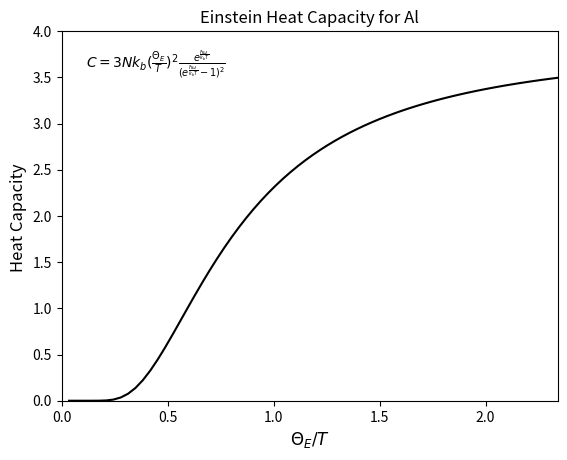

Write the Python code that produced this figure.
#%%
import numpy as np
import scipy as sp
from scipy import constants as sc
from scipy import integrate as integrate
import matplotlib
import matplotlib.pyplot as plt 
import matplotlib.axis as ax 
import pandas as pd

#Simulating Einstein Model of Heat Capacity for Aluminum

#Constants
Vs = 6320 
n = 6.03*(10**28)
ET = 290
DT = 428 
omega = (6 * np.pi**2 * n * Vs**3)**(1/3)

#Temperature Input
T = np.linspace(0,1000,100)
Tplot = T/ET
x = (sc.hbar * omega) / (sc.k * T)

#Einstein Function
def CEin(T):
    return 3 * sc.N_A * sc.k * ((ET / T )**2) * ((np.exp((sc.hbar * omega) / (sc.k * T))) / ((np.exp((sc.hbar * omega) / (sc.k * T))-1)**2))

CE = CEin(T) 

#Plotting the result
fig = plt.subplots()
matplotlib.rcParams['font.serif'] = "Helvetica"
matplotlib.rcParams['font.family'] = "serif"
plt.ylabel('Heat Capacity ', fontsize = '12')
plt.xlabel('$\Theta_E / T$', fontsize = '12')
plt.ylim(0, 4)
plt.xlim(0,2.34)
plt.title('Einstein Heat Capacity for Al')
plt.annotate(r'$C = 3Nk_b(\frac{\Theta_E}{T})^2\frac{e^{\frac{\hbar\omega}{k_b T}}}{(e^{\frac{\hbar\omega}{k_b T}}-1)^2}$', xy=(0.05, 0.90), xycoords='axes fraction')

plt.plot(Tplot,CE, color= 'black')


# %%
